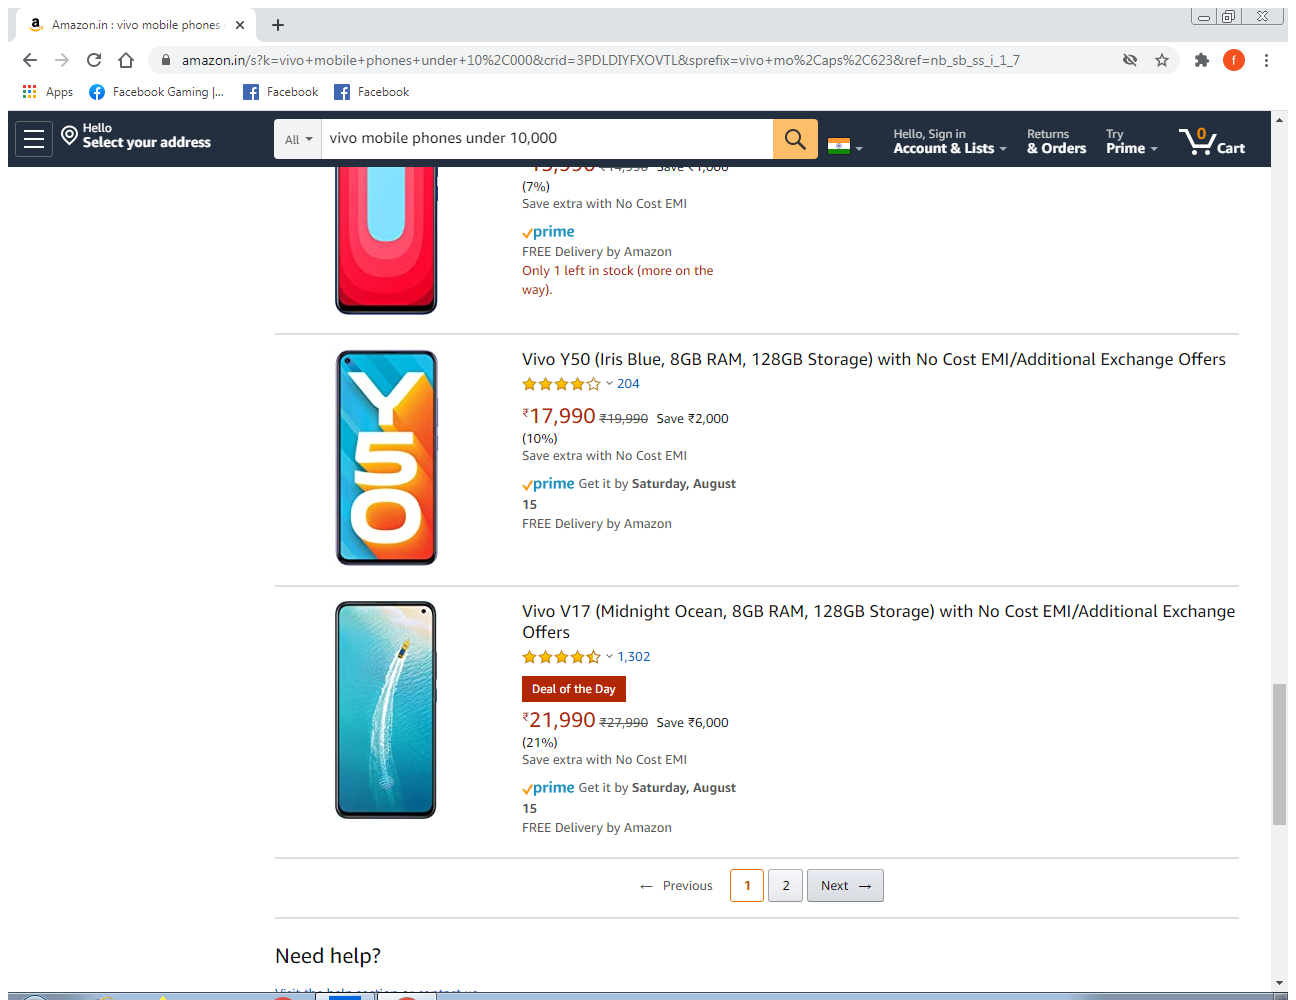
Workflow: DataScraping

Step 1: Attach Browser 'Amazoninv Page' in window 'Amazon.in : vivo mobile phones under 10,000' (chrome.exe)

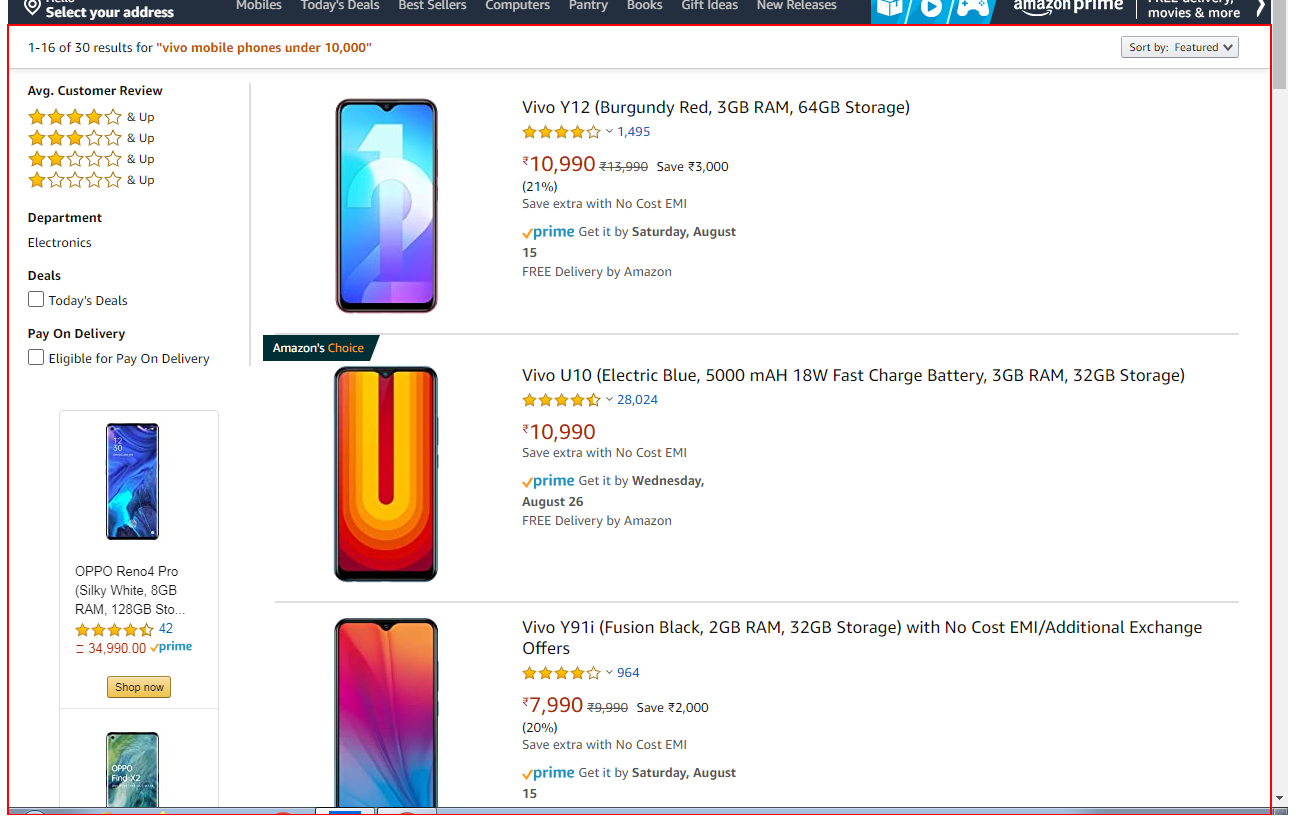
Step 2: get-text from the element 'search'